Image classification data set "vgg19_TVT" (MeganRows/MangroveCNN on GitHub). Class labels (8): acrostichum aureum, bruguiera cylindrica, bruguiera gymnorhiza, bruguiera sexangula, camptostemon philippensis, ceriops decandra, lumnitzera racemosa, sonneratia alba.

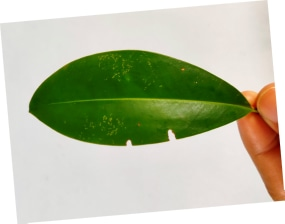
Label: bruguiera cylindrica

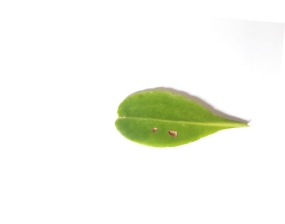
Label: lumnitzera racemosa

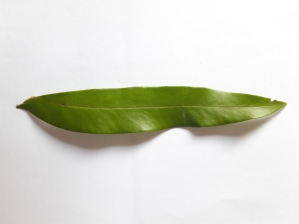
Label: acrostichum aureum

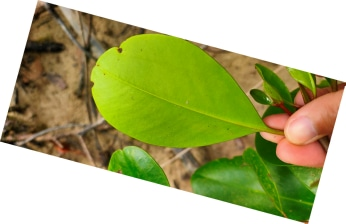
Label: sonneratia alba

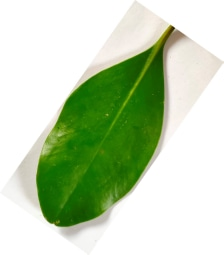
Label: ceriops decandra

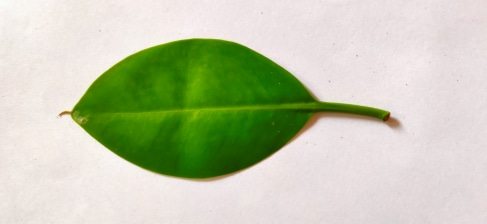
Label: bruguiera sexangula
